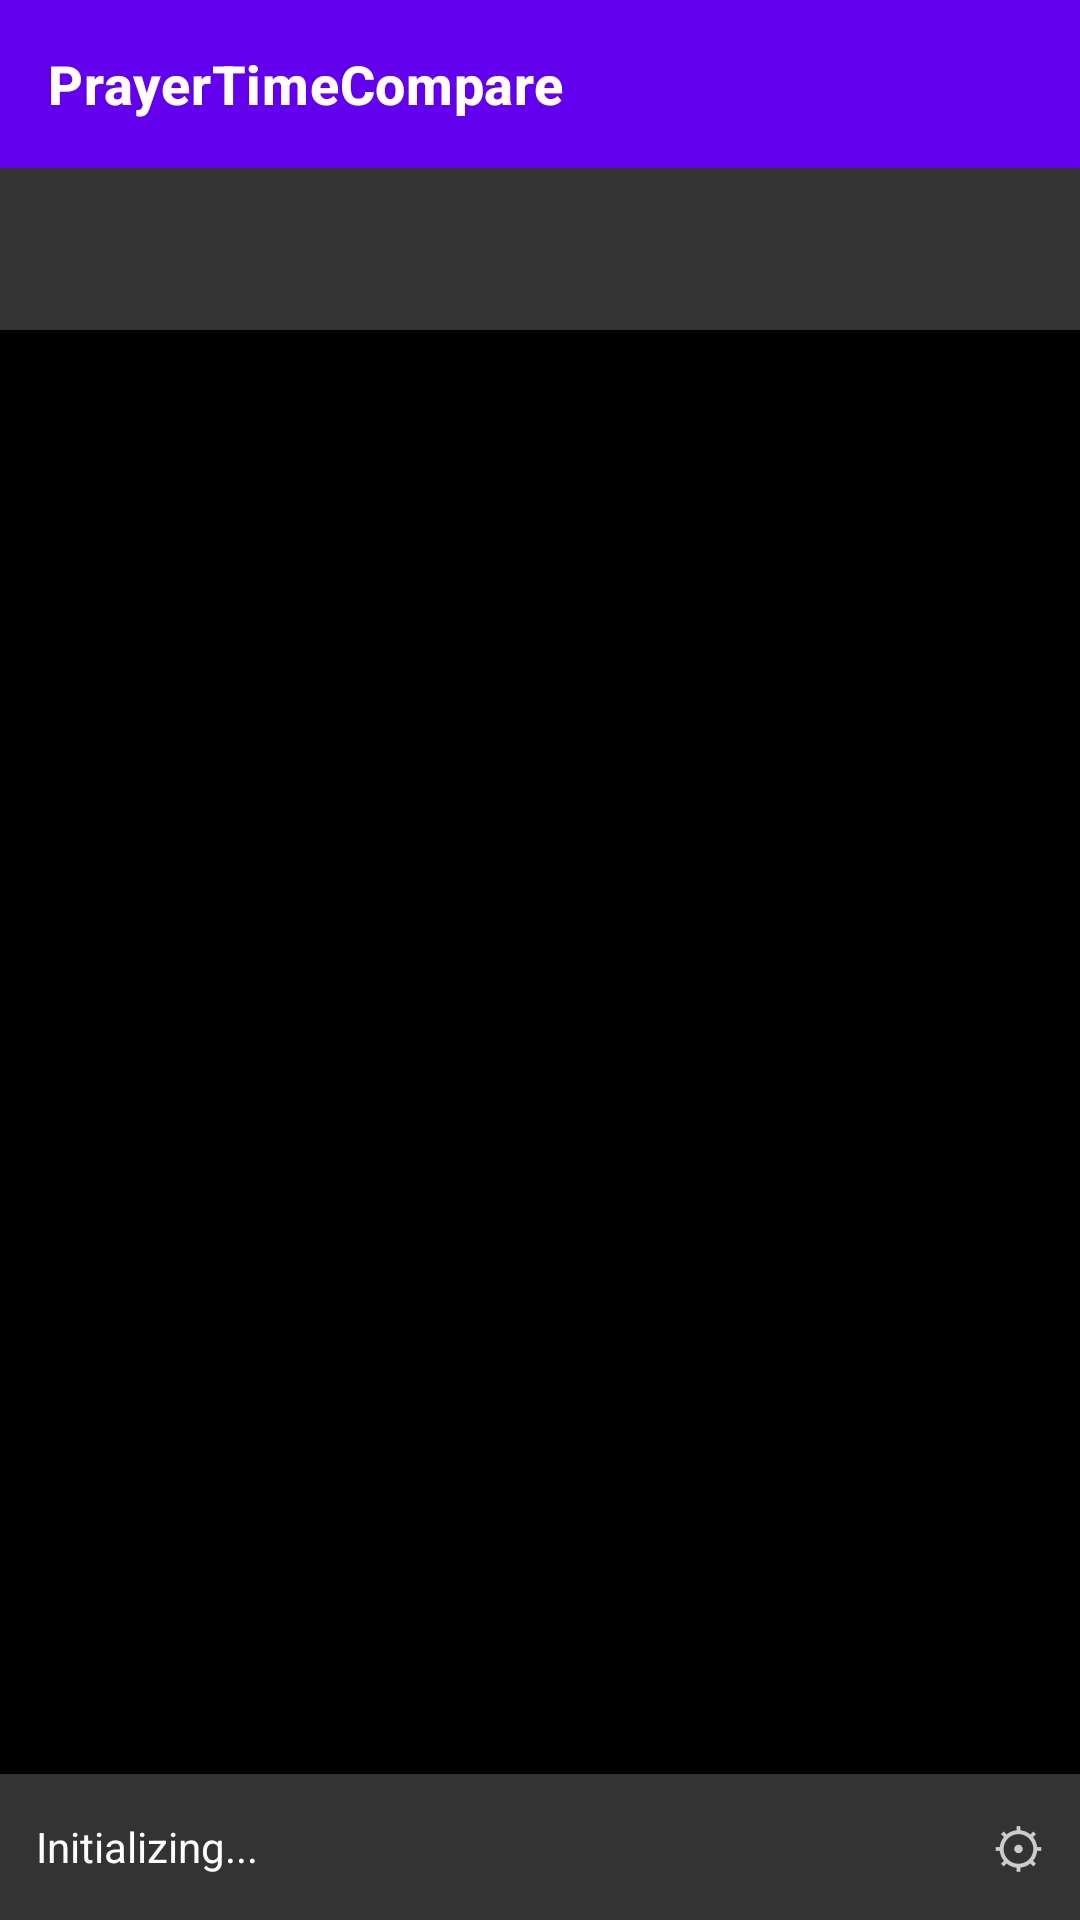

The Android layout XML behind this screen, and the referenced resources:
<!-- AndroidManifest.xml: application theme Theme.PrayerTimeCompare -->
<!-- res/layout/activity_main.xml -->
<LinearLayout xmlns:android="http://schemas.android.com/apk/res/android"
    xmlns:app="http://schemas.android.com/apk/res-auto"
    xmlns:tools="http://schemas.android.com/tools"
    android:id="@+id/rootLayout"
    android:orientation="vertical"
    android:background="#000000"
    android:layout_width="match_parent"
    android:layout_height="match_parent"
    tools:context=".MainActivity">

    <com.google.android.material.appbar.MaterialToolbar
        android:id="@+id/toolbar"
        android:layout_width="match_parent"
        android:layout_height="@dimen/appbar_height"
        android:background="@color/purple_500"
        app:title="PrayerTimeCompare"
        app:titleTextColor="@android:color/white"
        app:titleTextAppearance="@style/MyToolbarTitleText"
        tools:background="#8800AA" />

    <LinearLayout
        android:id="@+id/topTabs"
        android:orientation="vertical"
        android:layout_width="match_parent"
        android:layout_height="wrap_content"
        android:background="#333333"
        android:padding="8dp"
        tools:background="#555555">

        
        <LinearLayout
            android:orientation="horizontal"
            android:layout_width="match_parent"
            android:layout_height="wrap_content">

        <TextView
            android:layout_width="0dp"
            android:layout_height="wrap_content"
            android:layout_weight="1"
            android:gravity="center"
            tools:text="SPK1"
            tools:textColor="#FFFFFF"/>

        <TextView
            android:layout_width="0dp"
            android:layout_height="wrap_content"
            android:layout_weight="1"
            android:gravity="center"
            tools:text="SPK2"
            tools:textColor="#FFFFFF"/>

        <TextView
            android:layout_width="0dp"
            android:layout_height="wrap_content"
            android:layout_weight="1"
            android:gravity="center"
            tools:text="SPK3"
            tools:textColor="#FFFFFF"/>

        <TextView
            android:layout_width="0dp"
            android:layout_height="wrap_content"
            android:layout_weight="1"
            android:gravity="center"
            tools:text="SPK4"
            tools:textColor="#FFFFFF"/>

        <TextView
            android:layout_width="0dp"
            android:layout_height="wrap_content"
            android:layout_weight="1"
            android:gravity="center"
            tools:text="SPK5"
            tools:textColor="#FFFFFF"/>
        </LinearLayout>

        
        <LinearLayout
            android:orientation="horizontal"
            android:layout_width="match_parent"
            android:layout_height="wrap_content">

            <TextView
                android:layout_width="0dp"
                android:layout_height="wrap_content"
                android:layout_weight="1"
                android:gravity="center"
                tools:text="Fajr"
                tools:textColor="#FFFFFF"/>

            <TextView
                android:layout_width="0dp"
                android:layout_height="wrap_content"
                android:layout_weight="1"
                android:gravity="center"
                tools:text="Dhuhr"
                tools:textColor="#FFFFFF"/>

            <TextView
                android:layout_width="0dp"
                android:layout_height="wrap_content"
                android:layout_weight="1"
                android:gravity="center"
                tools:text="Asr"
                tools:textColor="#FFFFFF"/>

            <TextView
                android:layout_width="0dp"
                android:layout_height="wrap_content"
                android:layout_weight="1"
                android:gravity="center"
                tools:text="Maghrib"
                tools:textColor="#FFFFFF"/>

            <TextView
                android:layout_width="0dp"
                android:layout_height="wrap_content"
                android:layout_weight="1"
                android:gravity="center"
                tools:text="Isha"
                tools:textColor="#FFFFFF"/>
        </LinearLayout>
    </LinearLayout>
    
    <FrameLayout
        android:id="@+id/countdownContainer"
        android:layout_width="match_parent"
        android:layout_height="wrap_content">

        <TextView
            android:id="@+id/bigCountdownView"
            android:layout_width="wrap_content"
            android:layout_height="wrap_content"
            android:layout_gravity="center"
            android:gravity="center"
            android:textSize="@dimen/countdown_text_size"
            android:textColor="#FFEB3B"
            android:fontFamily="monospace"
            android:textStyle="bold"
            android:includeFontPadding="false"
            android:lineSpacingExtra="2dp"
            android:layout_marginTop="@dimen/countdown_margin_top"
            android:layout_marginBottom="@dimen/countdown_margin_bottom"
            tools:text="00:59\nMaghrib"/>
    </FrameLayout>

    <FrameLayout
        android:id="@+id/tableContainer"
        android:layout_width="match_parent"
        android:layout_height="0dp"
        android:layout_weight="1">

        
        <ScrollView
            android:id="@+id/contentScroll"
            android:layout_width="match_parent"
            android:layout_height="match_parent"
            android:background="#000000"
            tools:background="#222222">

            <LinearLayout
                android:orientation="vertical"
                android:layout_width="match_parent"
                android:layout_height="wrap_content">

                <TextView
                    android:id="@+id/debugTextView"
                    android:visibility="gone"
                    android:textColor="#CCCCCC"
                    android:textSize="10sp"
                    android:typeface="monospace"
                    android:padding="8dp"
                    android:layout_width="match_parent"
                    android:layout_height="wrap_content"
                    tools:visibility="visible"
                    tools:text="Debug info placeholder" />

                <TableLayout
                    android:id="@+id/contentTable"
                    android:layout_width="match_parent"
                    android:layout_height="wrap_content"
                    android:stretchColumns="*"
                    android:background="#000000"
                    tools:background="#444444"/>
            </LinearLayout>
        </ScrollView>

        
        <TextView
        android:id="@+id/graceTimerView"
        android:layout_width="match_parent"
        android:layout_height="wrap_content"
        android:layout_gravity="bottom"
        android:textSize="30sp"
        android:gravity="center"
        android:textColor="#FF0000"
        android:visibility="gone"
        android:paddingTop="12dp"
        android:paddingBottom="12dp"
        android:background="#80000000"
        android:fontFamily="monospace"
        android:textStyle="bold"
        tools:visibility="visible"
        tools:text="Grace Timer"/>
    </FrameLayout>

    
    <LinearLayout
        android:id="@+id/statusContainer"
        android:orientation="horizontal"
        android:gravity="center_vertical"
        android:layout_width="match_parent"
        android:layout_height="wrap_content"
        android:background="#333333"
        tools:background="#555555">

        <TextView
            android:id="@+id/statusBar"
            android:text="Initializing..."
            android:textColor="#FFFFFF"
            android:padding="12dp"
            android:layout_width="0dp"
            android:layout_weight="1"
            android:layout_height="wrap_content"
            tools:text="Status: Ready" />

        <TextView
            android:id="@+id/settingsIcon"
            android:text="⚙"
            android:textSize="18sp"
            android:textColor="#CCCCCC"
            android:padding="12dp"
            android:gravity="center"
            android:layout_width="wrap_content"
            android:layout_height="wrap_content"
            tools:text="⚙" />
    </LinearLayout>
</LinearLayout>
<!-- resources referenced by this layout -->
<resources>
  <dimen name="appbar_height">56dp</dimen>
  <dimen name="countdown_margin_bottom">16dp</dimen>
  <dimen name="countdown_margin_top">16dp</dimen>
  <dimen name="countdown_text_size">45sp</dimen>
  <style name="MyToolbarTitleText" parent="TextAppearance.MaterialComponents.Headline6">
          <item name="android:textSize">18sp</item>
          <item name="android:textStyle">bold</item>
          <item name="android:fontFamily">sans-serif</item>
          <item name="android:textColor">#FFFFFF</item>
      </style>
  <style name="Theme.PrayerTimeCompare" parent="Theme.MaterialComponents.DayNight.DarkActionBar">
          
          <item name="colorPrimary">@color/purple_500</item>
          <item name="colorPrimaryVariant">@color/purple_700</item>
          <item name="colorOnPrimary">@color/white</item>
          
          <item name="colorSecondary">@color/teal_200</item>
          <item name="colorSecondaryVariant">@color/teal_700</item>
          <item name="colorOnSecondary">@color/black</item>
          
          <item name="android:statusBarColor">?attr/colorPrimaryVariant</item>
          
      </style>
  <!-- not gathered from this repository: default colours our renderer supplied (Android Studio template values) -->
  <color name="purple_500">#FF6200EE</color>
  <color name="purple_700">#FF3700B3</color>
  <color name="teal_200">#FF03DAC5</color>
  <color name="teal_700">#FF018786</color>
  <color name="black">#FF000000</color>
  <color name="white">#FFFFFFFF</color>
</resources>
